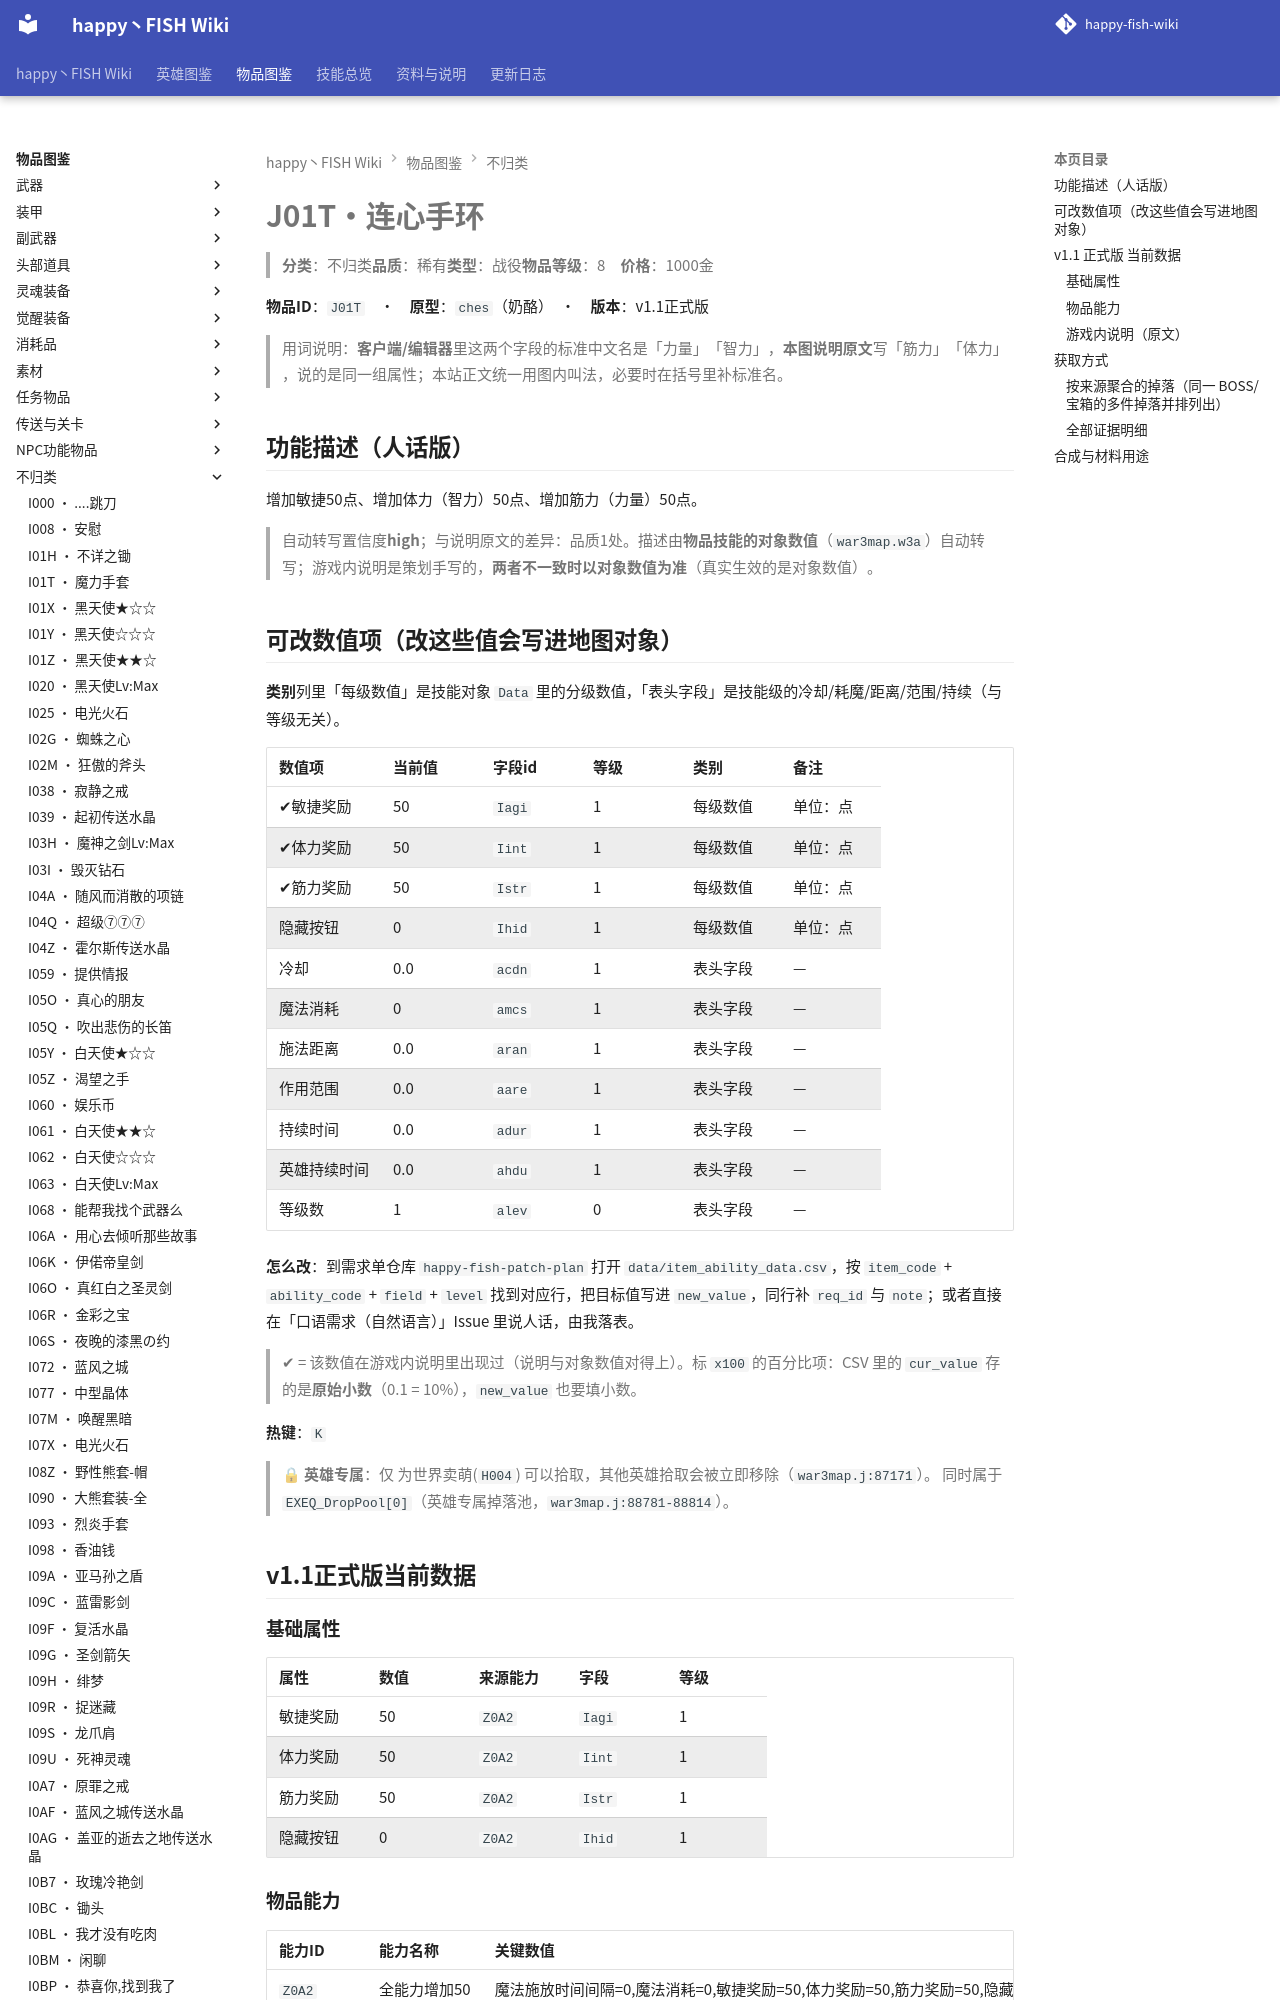

repository: slasher233/happy-fish-sao-wiki · page: items/不归类/J01T_连心手环/index.html · generator: mkdocs

# J01T · 连心手环

> **分类**：不归类　**品质**：稀有　**类型**：战役　**物品等级**：8　**价格**：1000 金

**物品 ID**：`J01T`　·　**原型**：`ches`（奶酪）　·　**版本**：v1.1 正式版

> 用词说明：**客户端/编辑器**里这两个字段的标准中文名是「力量」「智力」，**本图说明原文**写「筋力」「体力」，说的是同一组属性；本站正文统一用图内叫法，必要时在括号里补标准名。

## 功能描述（人话版）

增加敏捷 50 点、增加体力（智力） 50 点、增加筋力（力量） 50 点。

> 自动转写置信度 **high**；与说明原文的差异：品质 1 处。
> 描述由**物品技能的对象数值**（`war3map.w3a`）自动转写；游戏内说明是策划手写的，**两者不一致时以对象数值为准**（真实生效的是对象数值）。

## 可改数值项（改这些值会写进地图对象）

**类别**列里「每级数值」是技能对象 `Data` 里的分级数值，「表头字段」是技能级的冷却/耗魔/距离/范围/持续（与等级无关）。

| 数值项 | 当前值 | 字段 id | 等级 | 类别 | 备注 |
| --- | --- | --- | --- | --- | --- |
| ✔ 敏捷奖励 | 50 | `Iagi` | 1 | 每级数值 | 单位：点 |
| ✔ 体力奖励 | 50 | `Iint` | 1 | 每级数值 | 单位：点 |
| ✔ 筋力奖励 | 50 | `Istr` | 1 | 每级数值 | 单位：点 |
| 隐藏按钮 | 0 | `Ihid` | 1 | 每级数值 | 单位：点 |
| 冷却 | 0.0 | `acdn` | 1 | 表头字段 | — |
| 魔法消耗 | 0 | `amcs` | 1 | 表头字段 | — |
| 施法距离 | 0.0 | `aran` | 1 | 表头字段 | — |
| 作用范围 | 0.0 | `aare` | 1 | 表头字段 | — |
| 持续时间 | 0.0 | `adur` | 1 | 表头字段 | — |
| 英雄持续时间 | 0.0 | `ahdu` | 1 | 表头字段 | — |
| 等级数 | 1 | `alev` | 0 | 表头字段 | — |


**怎么改**：到需求单仓库 `happy-fish-patch-plan` 打开 `data/item_ability_data.csv`，按 `item_code` + `ability_code` + `field` + `level` 找到对应行，把目标值写进 `new_value`，同行补 `req_id` 与 `note`；或者直接在「口语需求（自然语言）」Issue 里说人话，由我落表。

> ✔ = 该数值在游戏内说明里出现过（说明与对象数值对得上）。标 `x100` 的百分比项：CSV 里的 `cur_value` 存的是**原始小数**（0.1 = 10%），`new_value` 也要填小数。

**热键**：`K`

> 🔒 **英雄专属**：仅 为世界卖萌(`H004`) 可以拾取，其他英雄拾取会被立即移除（`war3map.j:87171`）。
> 同时属于 `EXEQ_DropPool[0]`（英雄专属掉落池，`war3map.j:88781-88814`）。

## v1.1 正式版 当前数据

### 基础属性

| 属性 | 数值 | 来源能力 | 字段 | 等级 |
| --- | --- | --- | --- | --- |
| 敏捷奖励 | 50 | `Z0A2` | `Iagi` | 1 |
| 体力奖励 | 50 | `Z0A2` | `Iint` | 1 |
| 筋力奖励 | 50 | `Z0A2` | `Istr` | 1 |
| 隐藏按钮 | 0 | `Z0A2` | `Ihid` | 1 |

### 物品能力

| 能力 ID | 能力名称 | 关键数值 |
| --- | --- | --- |
| `Z0A2` | 全能力增加50 | 魔法施放时间间隔=0, 魔法消耗=0, 敏捷奖励=50, 体力奖励=50, 筋力奖励=50, 隐藏按钮=0 |


> 对象数据没有给出这些能力的说明文字（`Ubertip` 为空），所以不列「能力说明」列。
